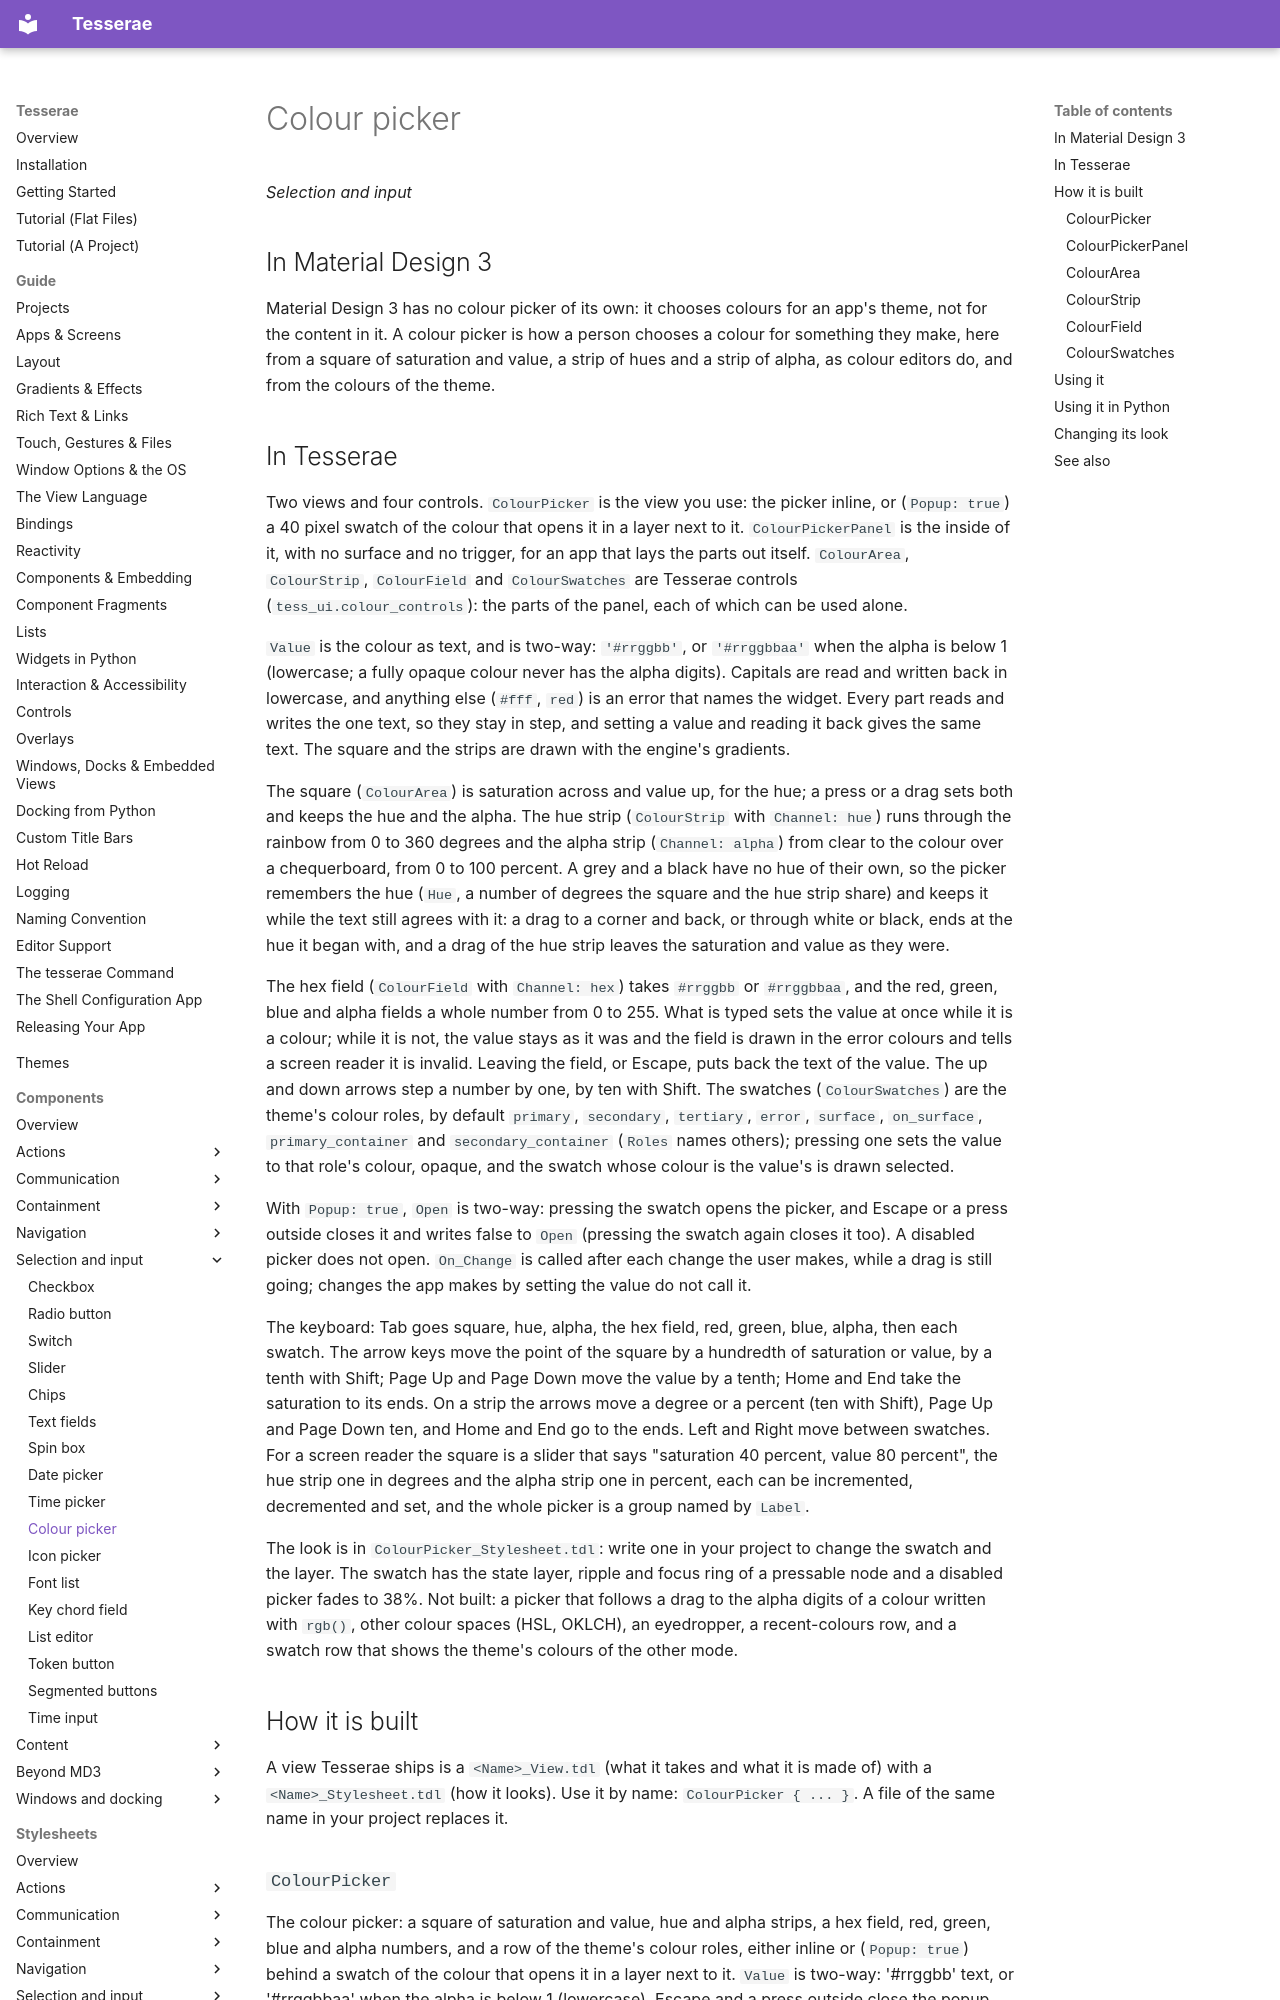

repository: mindderivative/tess-ui · page: components/colour-pickers/index.html · generator: mkdocs

# Colour picker

*Selection and input*

## In Material Design 3

Material Design 3 has no colour picker of its own: it chooses colours for an app's theme, not for the content in it. A colour picker is how a person chooses a colour for
something they make, here from a square of saturation and value, a strip of hues and a strip of alpha, as colour editors do, and from the colours of the theme.
